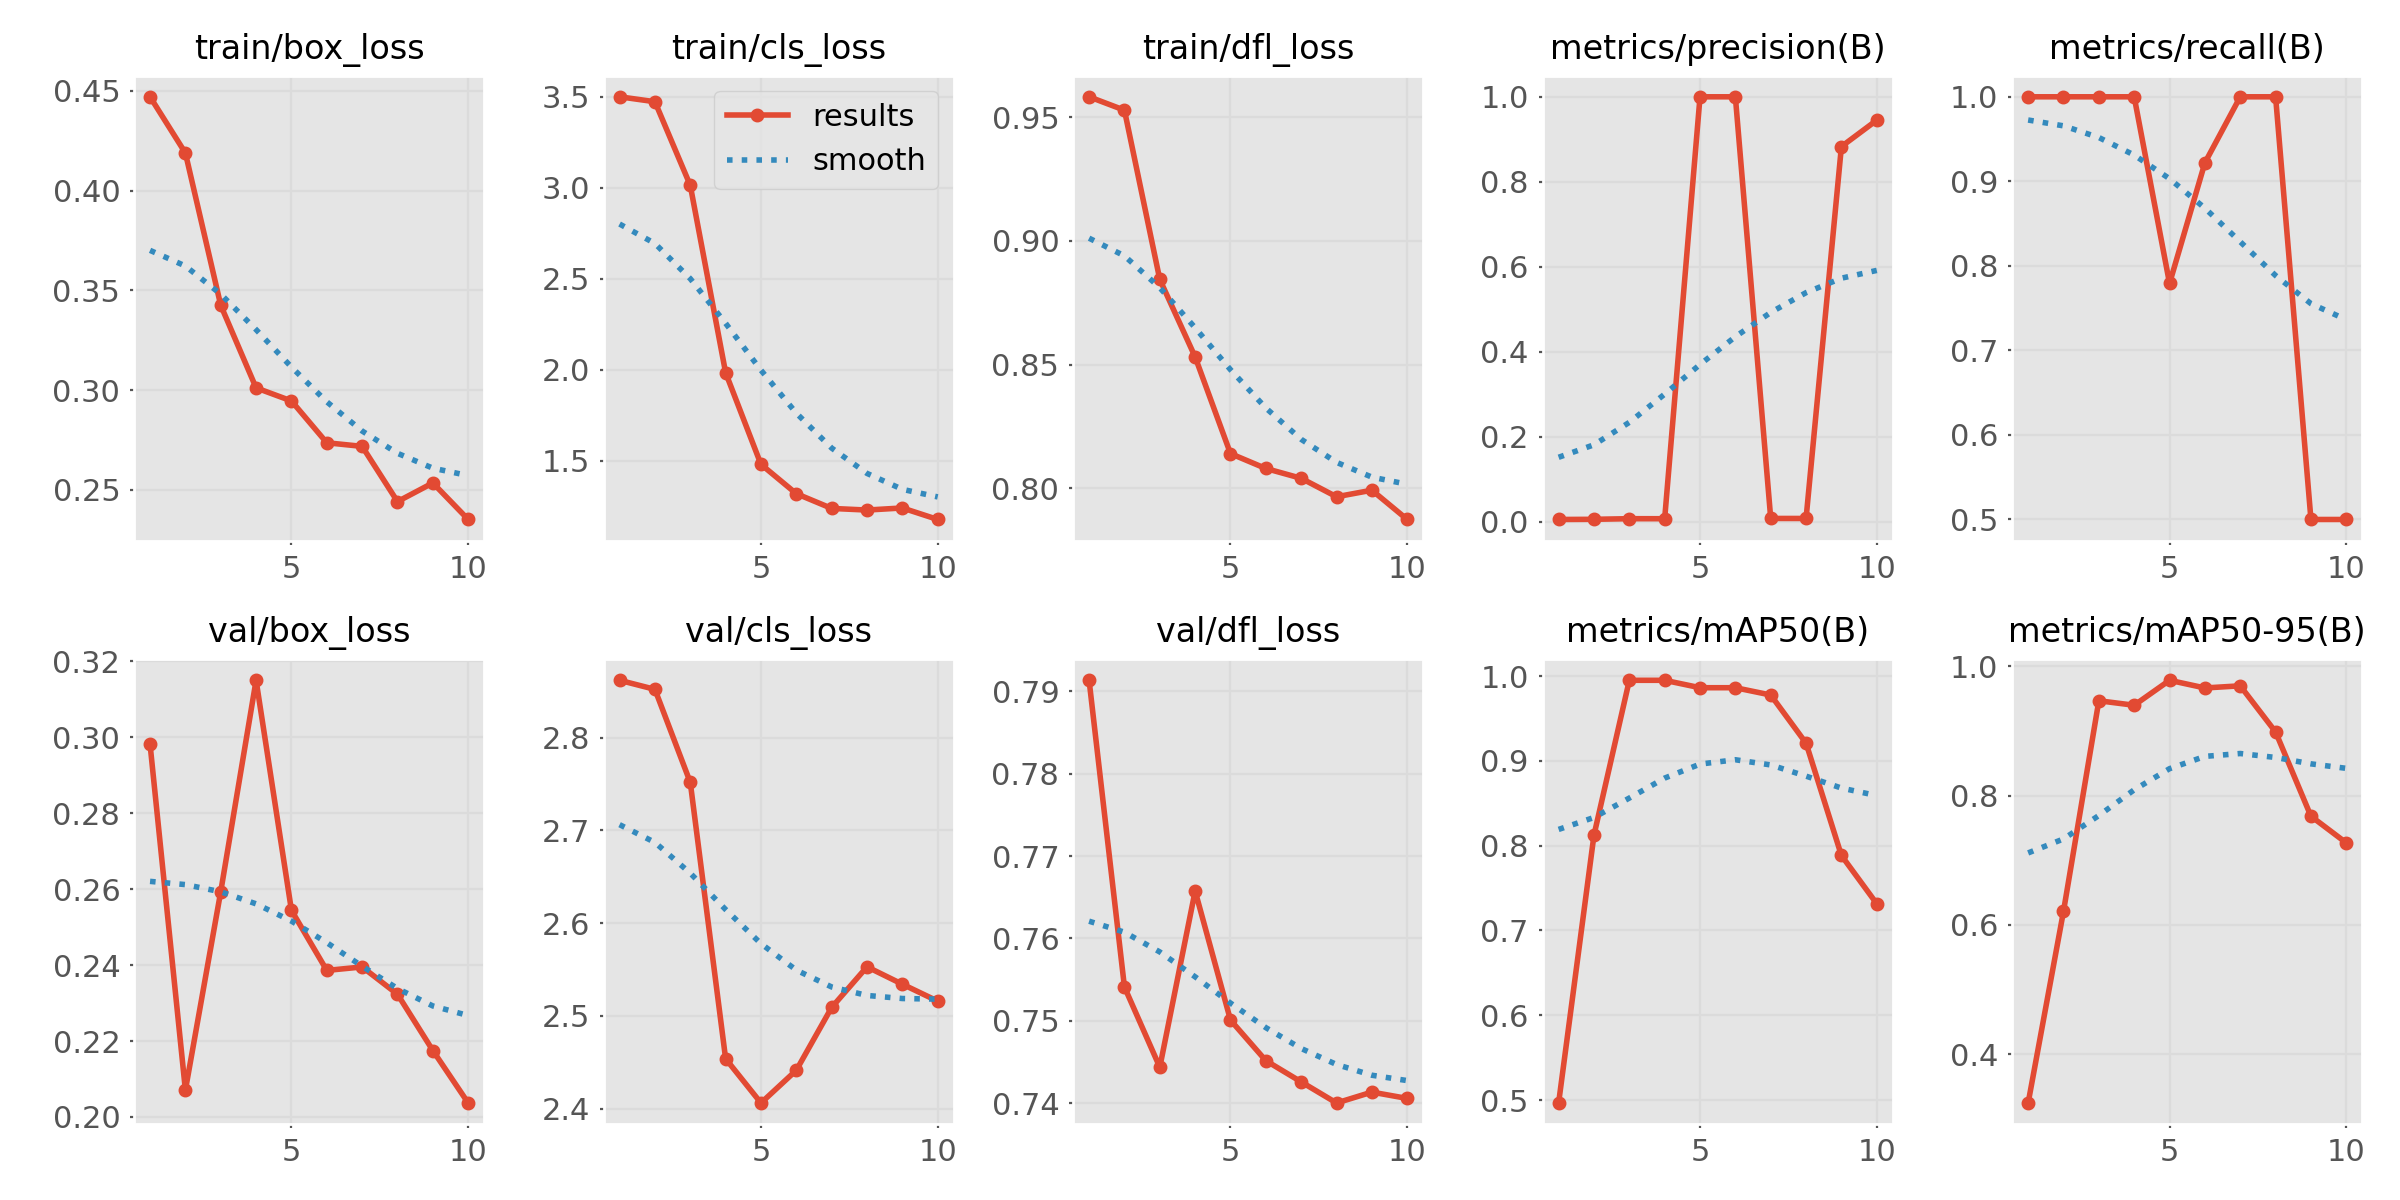

Data behind this chart, as committed beside it:
epoch, time, train/box_loss, train/cls_loss, train/dfl_loss, metrics/precision(B), metrics/recall(B), metrics/mAP50(B), metrics/mAP50-95(B), val/box_loss, val/cls_loss, val/dfl_loss, lr/pg0, lr/pg1, lr/pg2
1, 4.046, 0.447, 3.499, 0.9583, 0.00539, 1, 0.4965, 0.3246, 0.2981, 2.862, 0.7913, 5.001e-05, 5.001e-05, 5.001e-05
2, 4.87, 0.4189, 3.472, 0.9529, 0.00578, 1, 0.8124, 0.621, 0.2071, 2.852, 0.7541, 0.0001051, 0.0001051, 0.0001051
3, 5.78, 0.3425, 3.012, 0.8844, 0.00725, 1, 0.995, 0.9466, 0.2593, 2.752, 0.7444, 0.0001471, 0.0001471, 0.0001471
4, 6.653, 0.3011, 1.984, 0.8531, 0.00718, 1, 0.995, 0.9397, 0.3149, 2.454, 0.7658, 0.0001758, 0.0001758, 0.0001758
5, 10.34, 0.2945, 1.48, 0.814, 1, 0.7792, 0.9862, 0.9783, 0.2544, 2.406, 0.7501, 0.0001913, 0.0001913, 0.0001913
6, 12.48, 0.2736, 1.319, 0.808, 1, 0.9219, 0.9862, 0.9664, 0.2386, 2.441, 0.7452, 0.0001936, 0.0001936, 0.0001936
7, 13.28, 0.2718, 1.238, 0.804, 0.00782, 1, 0.9777, 0.9698, 0.2395, 2.509, 0.7426, 0.0001827, 0.0001827, 0.0001827
8, 14.1, 0.2441, 1.229, 0.7965, 0.00777, 1, 0.9208, 0.8984, 0.2323, 2.553, 0.74, 0.0001586, 0.0001586, 0.0001586
9, 15.36, 0.2535, 1.24, 0.7992, 0.8829, 0.5, 0.7884, 0.7681, 0.2175, 2.534, 0.7413, 0.0001214, 0.0001214, 0.0001214
10, 19.95, 0.2351, 1.177, 0.7873, 0.945, 0.5, 0.7315, 0.7268, 0.2037, 2.516, 0.7406, 7.08642e-05, 7.08642e-05, 7.08642e-05
